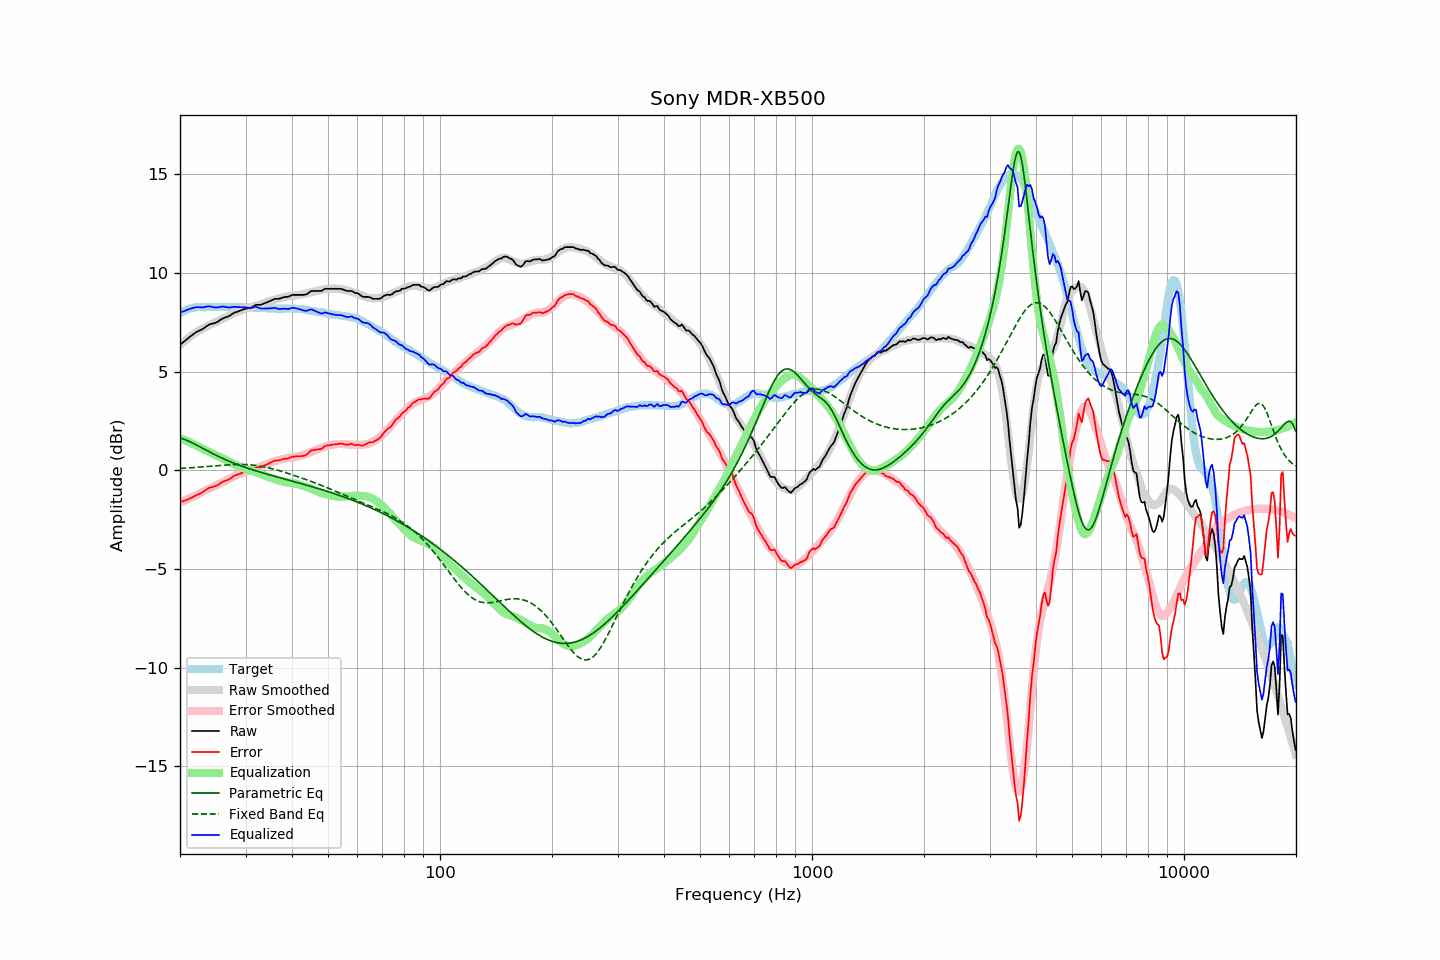

The data file committed next to this chart (first rows):
frequency, raw, error, smoothed, error_smoothed, equalization, parametric_eq, fixed_band_eq, equalized_raw, equalized_smoothed, target
20.00, 6.36, -1.60, 6.35, -1.63, 1.63, 1.64, 0.10, 7.98, 7.98, 7.95
20.20, 6.43, -1.58, 6.42, -1.59, 1.59, 1.62, 0.10, 8.02, 8.02, 8.00
20.40, 6.49, -1.57, 6.49, -1.56, 1.56, 1.59, 0.11, 8.05, 8.05, 8.05
20.61, 6.55, -1.53, 6.56, -1.53, 1.53, 1.56, 0.11, 8.08, 8.09, 8.08
20.81, 6.63, -1.51, 6.63, -1.49, 1.49, 1.53, 0.12, 8.12, 8.12, 8.13
21.02, 6.70, -1.48, 6.69, -1.45, 1.45, 1.49, 0.12, 8.15, 8.15, 8.17
21.23, 6.76, -1.44, 6.75, -1.42, 1.42, 1.45, 0.13, 8.17, 8.17, 8.19
21.44, 6.82, -1.40, 6.81, -1.38, 1.38, 1.42, 0.13, 8.20, 8.20, 8.21
21.66, 6.88, -1.36, 6.87, -1.34, 1.34, 1.38, 0.14, 8.22, 8.22, 8.23
21.87, 6.94, -1.31, 6.93, -1.31, 1.31, 1.33, 0.14, 8.24, 8.23, 8.24
22.09, 7.00, -1.27, 6.98, -1.27, 1.27, 1.29, 0.15, 8.26, 8.25, 8.26
22.31, 7.04, -1.24, 7.03, -1.23, 1.23, 1.25, 0.15, 8.26, 8.26, 8.27
22.54, 7.08, -1.20, 7.09, -1.18, 1.18, 1.21, 0.16, 8.26, 8.27, 8.27
22.76, 7.12, -1.16, 7.13, -1.14, 1.14, 1.16, 0.17, 8.25, 8.27, 8.27
22.99, 7.16, -1.11, 7.18, -1.10, 1.10, 1.12, 0.17, 8.25, 8.27, 8.26
23.22, 7.21, -1.06, 7.22, -1.06, 1.06, 1.07, 0.18, 8.26, 8.28, 8.26
23.45, 7.27, -1.00, 7.26, -1.02, 1.02, 1.03, 0.18, 8.28, 8.28, 8.26
23.69, 7.33, -0.95, 7.30, -0.97, 0.97, 0.99, 0.19, 8.30, 8.28, 8.27
23.92, 7.38, -0.90, 7.34, -0.93, 0.93, 0.94, 0.20, 8.31, 8.28, 8.27
24.16, 7.41, -0.87, 7.38, -0.89, 0.89, 0.90, 0.21, 8.30, 8.28, 8.27
24.40, 7.43, -0.86, 7.42, -0.85, 0.85, 0.86, 0.21, 8.28, 8.27, 8.28
24.65, 7.45, -0.83, 7.46, -0.81, 0.81, 0.82, 0.22, 8.26, 8.27, 8.27
24.89, 7.47, -0.81, 7.50, -0.78, 0.78, 0.78, 0.23, 8.24, 8.27, 8.27
25.14, 7.51, -0.77, 7.54, -0.74, 0.74, 0.74, 0.23, 8.25, 8.28, 8.27
25.39, 7.56, -0.73, 7.57, -0.70, 0.70, 0.70, 0.24, 8.26, 8.28, 8.28
25.65, 7.62, -0.67, 7.61, -0.66, 0.66, 0.66, 0.25, 8.28, 8.28, 8.28
25.91, 7.67, -0.61, 7.65, -0.62, 0.62, 0.62, 0.25, 8.29, 8.28, 8.27
26.16, 7.71, -0.57, 7.69, -0.59, 0.59, 0.59, 0.26, 8.29, 8.28, 8.27
26.43, 7.74, -0.54, 7.73, -0.54, 0.54, 0.55, 0.27, 8.28, 8.27, 8.27
26.69, 7.77, -0.51, 7.77, -0.50, 0.50, 0.51, 0.27, 8.27, 8.27, 8.27
26.96, 7.80, -0.48, 7.81, -0.46, 0.46, 0.48, 0.28, 8.25, 8.27, 8.27
27.23, 7.84, -0.44, 7.86, -0.41, 0.41, 0.44, 0.28, 8.25, 8.27, 8.27
27.50, 7.90, -0.38, 7.90, -0.37, 0.37, 0.41, 0.29, 8.26, 8.27, 8.27
27.77, 7.95, -0.32, 7.94, -0.33, 0.33, 0.38, 0.29, 8.27, 8.27, 8.26
28.05, 8.00, -0.27, 7.97, -0.29, 0.29, 0.35, 0.29, 8.29, 8.26, 8.26
28.33, 8.02, -0.24, 8.01, -0.26, 0.26, 0.31, 0.30, 8.27, 8.26, 8.25
28.62, 8.05, -0.21, 8.04, -0.22, 0.22, 0.28, 0.30, 8.27, 8.26, 8.25
28.90, 8.08, -0.19, 8.07, -0.19, 0.19, 0.25, 0.30, 8.27, 8.26, 8.26
29.19, 8.11, -0.15, 8.10, -0.16, 0.16, 0.22, 0.30, 8.26, 8.26, 8.25
29.48, 8.14, -0.13, 8.13, -0.12, 0.12, 0.19, 0.30, 8.26, 8.26, 8.26
29.78, 8.17, -0.09, 8.16, -0.09, 0.09, 0.17, 0.29, 8.26, 8.26, 8.25
30.08, 8.19, -0.08, 8.19, -0.06, 0.06, 0.14, 0.29, 8.25, 8.25, 8.26
30.38, 8.21, -0.05, 8.21, -0.04, 0.04, 0.11, 0.29, 8.24, 8.25, 8.25
30.68, 8.22, -0.04, 8.24, -0.01, 0.01, 0.08, 0.28, 8.23, 8.25, 8.25
30.99, 8.23, -0.03, 8.26, 0.01, -0.01, 0.06, 0.28, 8.22, 8.25, 8.25
31.30, 8.28, 0.03, 8.28, 0.04, -0.04, 0.03, 0.27, 8.24, 8.25, 8.24
31.61, 8.33, 0.08, 8.31, 0.06, -0.06, 0.00, 0.26, 8.26, 8.24, 8.24
31.93, 8.38, 0.13, 8.33, 0.09, -0.09, -0.02, 0.25, 8.29, 8.24, 8.24
32.24, 8.39, 0.15, 8.35, 0.12, -0.12, -0.05, 0.24, 8.27, 8.24, 8.23
32.57, 8.39, 0.15, 8.38, 0.15, -0.15, -0.07, 0.23, 8.24, 8.23, 8.23
32.89, 8.39, 0.15, 8.41, 0.18, -0.18, -0.10, 0.21, 8.20, 8.23, 8.23
33.22, 8.41, 0.18, 8.44, 0.21, -0.21, -0.12, 0.20, 8.19, 8.22, 8.22
33.55, 8.45, 0.22, 8.47, 0.25, -0.25, -0.14, 0.18, 8.20, 8.22, 8.22
33.89, 8.48, 0.26, 8.49, 0.28, -0.28, -0.17, 0.16, 8.20, 8.21, 8.21
34.23, 8.51, 0.29, 8.52, 0.31, -0.31, -0.19, 0.15, 8.19, 8.21, 8.21
34.57, 8.55, 0.34, 8.55, 0.34, -0.34, -0.21, 0.13, 8.20, 8.21, 8.20
34.92, 8.58, 0.37, 8.57, 0.37, -0.37, -0.24, 0.11, 8.20, 8.20, 8.20
35.27, 8.62, 0.42, 8.60, 0.40, -0.40, -0.26, 0.09, 8.22, 8.20, 8.19
35.62, 8.65, 0.45, 8.62, 0.43, -0.43, -0.28, 0.07, 8.22, 8.19, 8.19
35.97, 8.69, 0.49, 8.65, 0.45, -0.45, -0.31, 0.04, 8.23, 8.19, 8.19
... 635 more rows
